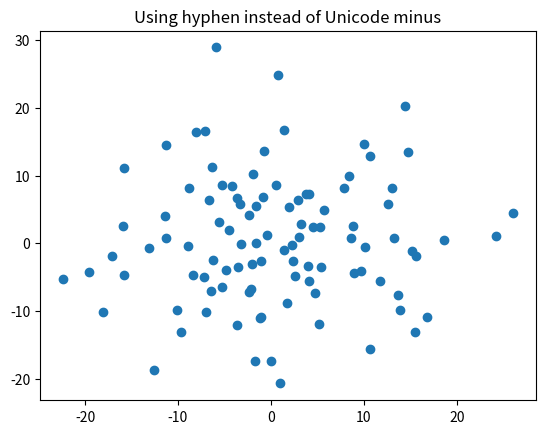

Here is the Python script that generated this plot:
"""
=============
Unicode minus
=============

You can use the proper typesetting Unicode minus (see
https://en.wikipedia.org/wiki/Plus_sign#Plus_sign) or the ASCII hyphen
for minus, which some people prefer.  The matplotlibrc param
axes.unicode_minus controls the default behavior.

The default is to use the Unicode minus.
"""
import numpy as np
import matplotlib
import matplotlib.pyplot as plt

matplotlib.rcParams['axes.unicode_minus'] = False
fig, ax = plt.subplots()
ax.plot(10*np.random.randn(100), 10*np.random.randn(100), 'o')
ax.set_title('Using hyphen instead of Unicode minus')
plt.show()
